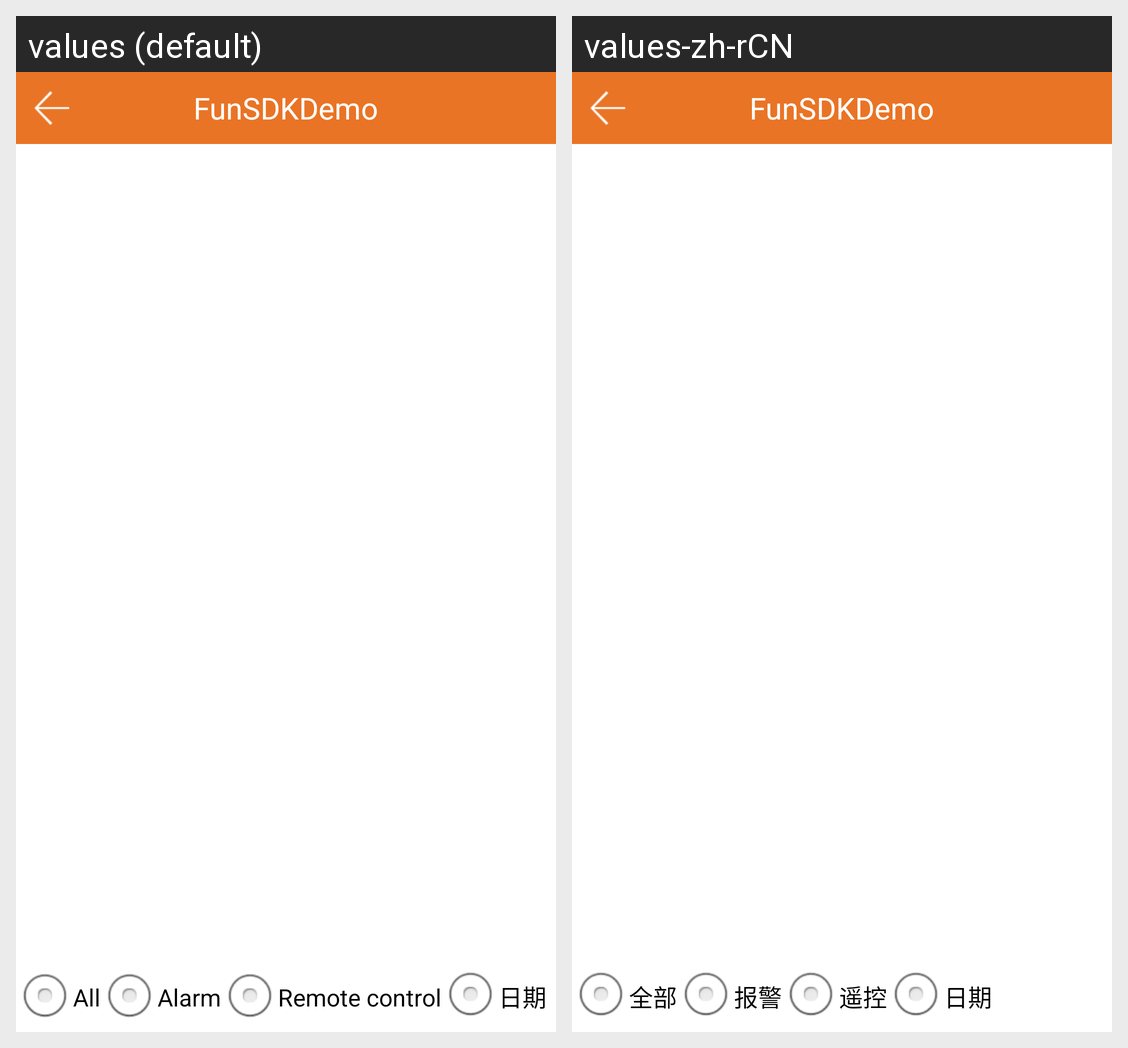

The Android screen above is rendered under two locales of the same app. Produce the string resources it draws, with the default and per-locale values.
Android screen res/layout/activity_device_picture_list.xml rendered under 2 locales, left to right: values (default), values-zh-rCN. Device: Nexus 5 (rendered at 1080×1920; each locale shown at half size, 540×960, under a caption strip naming it); theme AppTheme.
Strings drawn on this screen, with the default value and each locale's value (text and hints the layout hard-codes, and strings that could not be matched under every locale, appear in the picture but are not listed):

app_name
  values: FunSDKDemo
  values-zh-rCN: FunSDKDemo

device_pic_type_all
  values: All
  values-zh-rCN: 全部

device_pic_type_alarm
  values: Alarm
  values-zh-rCN: 报警

device_pic_type_manual
  values: Remote control
  values-zh-rCN: 遥控
